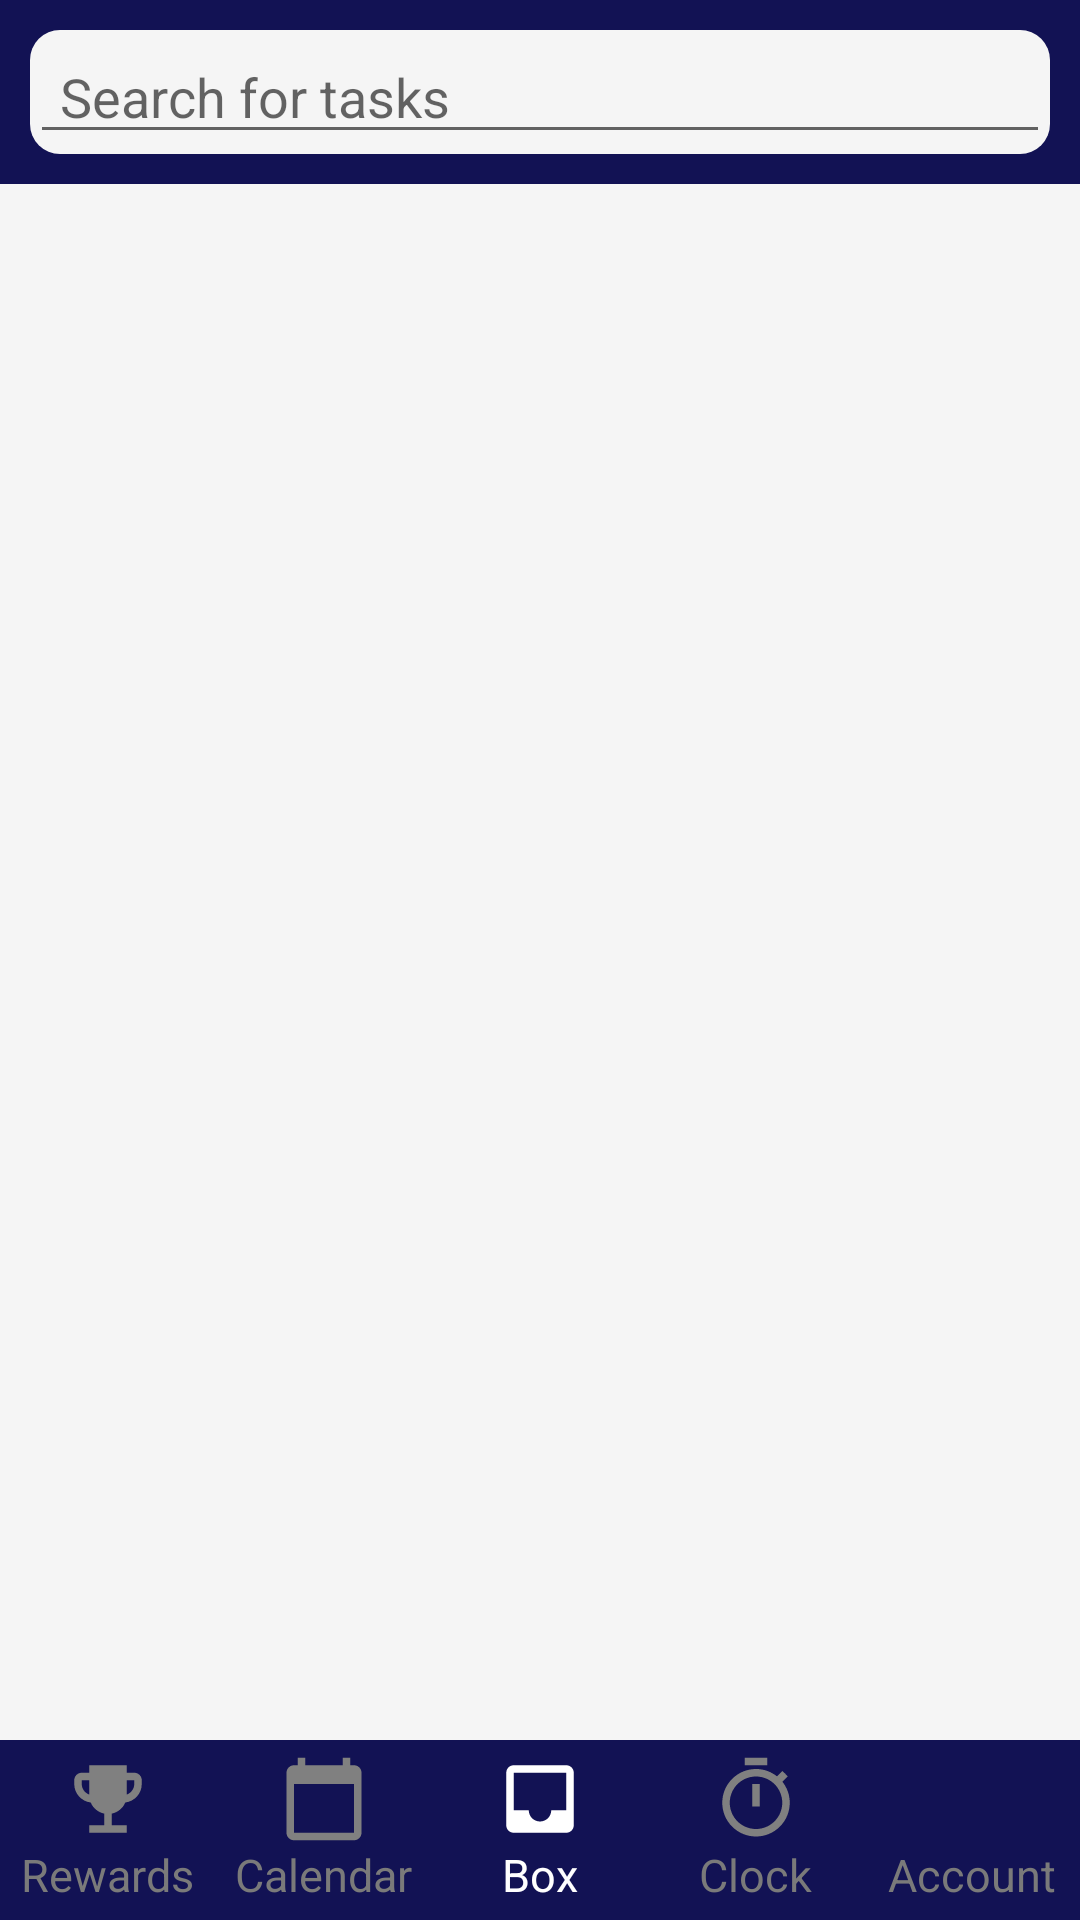

This screen was rendered from an Android layout file. Write that file and the resources it references.
<!-- AndroidManifest.xml: application theme AppTheme -->
<!-- res/layout/activity_box.xml -->
<?xml version="1.0" encoding="utf-8"?>
<RelativeLayout xmlns:android="http://schemas.android.com/apk/res/android"
    xmlns:app="http://schemas.android.com/apk/res-auto"
    xmlns:tools="http://schemas.android.com/tools"
    android:layout_width="fill_parent"
    android:layout_height="fill_parent"
    android:layout_gravity="center"
    android:orientation="vertical"
    tools:context=".MainActivity">


    <LinearLayout
        android:layout_width="match_parent"
        android:layout_height="match_parent"
        android:orientation="vertical"
        android:background="@color/colorMain"
        android:layout_above="@id/layout_bottom_bar">

        <LinearLayout
            android:layout_width="match_parent"
            android:layout_height="wrap_content"
            android:background="@drawable/search_box"
            android:layout_marginTop="10dp"
            android:layout_marginLeft="10dp"
            android:layout_marginStart="10dp"
            android:layout_marginRight="10dp"
            android:layout_marginEnd="10dp"
            android:layout_marginBottom="10dp">

            <EditText
                android:id="@+id/et_search"
                android:layout_width="0dp"
                android:layout_height="wrap_content"
                android:layout_weight="9"
                android:inputType="text"
                android:hint="@string/search_hint"
                android:drawableStart="@drawable/ic_search_blue"
                android:drawableLeft="@drawable/ic_search_blue"
                android:drawablePadding="10dp"
                android:paddingLeft="10dp"
                android:paddingStart="10dp"
                android:autofillHints="Search"/>

        </LinearLayout>

        <LinearLayout
            android:layout_width="match_parent"
            android:layout_height="match_parent"
            android:background="@color/colorLightGrey"
            android:paddingTop="10dp"
            android:orientation="vertical">

            <ListView
                android:id="@+id/list_search"
                android:layout_width="match_parent"
                android:layout_height="wrap_content"
                android:background="@android:color/white"
                android:layout_marginLeft="10dp"
                android:layout_marginStart="10dp"
                android:layout_marginRight="10dp"
                android:layout_marginEnd="10dp"
                android:divider="@color/colorLightGrey"
                android:dividerHeight="10sp">
            </ListView>

        </LinearLayout>


    </LinearLayout>



    <LinearLayout
        android:id="@+id/layout_bottom_bar"
        android:layout_width="match_parent"
        android:layout_height="60dp"
        android:layout_alignParentBottom="true"
        android:background="@color/colorMain"
        android:orientation="horizontal"
        android:baselineAligned="false">
        <LinearLayout
            android:id="@+id/layout_rewards"
            android:layout_width="0dp"
            android:layout_height="wrap_content"
            android:layout_weight="1"
            android:orientation="vertical"
            android:layout_gravity="center"
            android:gravity="center">
            <ImageView
                android:layout_width="30dp"
                android:layout_height="30dp"
                android:background="@drawable/ic_rewards_grey"/>
            <TextView
                android:layout_width="wrap_content"
                android:layout_height="wrap_content"
                android:text="@string/rewards"
                android:textColor="@color/colorIconGrey"
                android:textSize="15sp" />
        </LinearLayout>
        <LinearLayout
            android:id="@+id/layout_calendar"
            android:layout_width="0dp"
            android:layout_height="wrap_content"
            android:layout_weight="1"
            android:orientation="vertical"
            android:layout_gravity="center"
            android:gravity="center">
            <ImageView
                android:layout_width="30dp"
                android:layout_height="30dp"
                android:background="@drawable/ic_calendar_grey"/>
            <TextView
                android:layout_width="wrap_content"
                android:layout_height="wrap_content"
                android:text="@string/calendar"
                android:textColor="@color/colorIconGrey"
                android:textSize="15sp" />
        </LinearLayout>
        <LinearLayout
            android:id="@+id/layout_box"
            android:layout_width="0dp"
            android:layout_height="wrap_content"
            android:layout_weight="1"
            android:orientation="vertical"
            android:layout_gravity="center"
            android:gravity="center">
            <ImageView
                android:layout_width="30dp"
                android:layout_height="30dp"
                android:background="@drawable/ic_box_white"/>
            <TextView
                android:layout_width="wrap_content"
                android:layout_height="wrap_content"
                android:text="@string/box"
                android:textColor="@color/colorWhite"
                android:textSize="15sp" />

        </LinearLayout>
        <LinearLayout
            android:id="@+id/layout_clock"
            android:layout_width="0dp"
            android:layout_height="wrap_content"
            android:layout_weight="1"
            android:orientation="vertical"
            android:layout_gravity="center"
            android:gravity="center">
            <ImageView
                android:layout_width="30dp"
                android:layout_height="30dp"
                android:background="@drawable/ic_clock_grey"
                android:color="#808080"/>
            <TextView
                android:layout_width="wrap_content"
                android:layout_height="wrap_content"
                android:text="@string/clock"
                android:textColor="@color/colorIconGrey"
                android:textSize="15sp" />
        </LinearLayout>
        <LinearLayout
            android:id="@+id/layout_account"
            android:layout_width="0dp"
            android:layout_height="wrap_content"
            android:layout_weight="1"
            android:orientation="vertical"
            android:layout_gravity="center"
            android:gravity="center">
            <ImageView
                android:layout_width="30dp"
                android:layout_height="30dp"
                android:background="@drawable/ic_person_grey"/>
            <TextView
                android:layout_width="wrap_content"
                android:layout_height="wrap_content"
                android:text="@string/account"
                android:textColor="@color/colorIconGrey"
                android:textSize="15sp" />
        </LinearLayout>
    </LinearLayout>




</RelativeLayout>
<!-- resources referenced by this layout -->
<resources>
  <color name="colorIconGrey">#7A7A7A</color>
  <color name="colorLightGrey">#F5F5F5</color>
  <color name="colorMain">#121254</color>
  <color name="colorWhite">#FFFFFF</color>
  <!-- drawable ic_box_white (drawable-v24) -->
  <?xml version="1.0" encoding="utf-8"?>
  <vector xmlns:android="http://schemas.android.com/apk/res/android"
      android:width="24dp"
      android:height="24dp"
      android:viewportWidth="24"
      android:viewportHeight="24"
      android:tint="#FFFFFF">
  
      <path
          android:pathData="M0 0h24v24H0V0z" />
      <path
          android:fillColor="#000000"
          android:pathData="M19 3H4.99c-1.11 0-1.98 0.89 -1.98 2L3 19c0 1.1 0.88 2 1.99 2H19c1.1 0 2-0.9 2-2V5c0-1.11-0.9-2-2-2zm0 12h-4c0 1.66-1.35 3-3 3s-3-1.34-3-3H4.99V5H19v10z" />
  </vector>
  <!-- drawable ic_calendar_grey (drawable-v24) -->
  <?xml version="1.0" encoding="utf-8"?>
  <vector xmlns:android="http://schemas.android.com/apk/res/android"
      android:width="24dp"
      android:height="24dp"
      android:viewportWidth="24"
      android:viewportHeight="24"
      android:tint="#808080">
  
      <path
          android:fillColor="#000000"
          android:pathData="M20 3h-1V1h-2v2H7V1H5v2H4c-1.1 0-2 0.9-2 2v16c0 1.1 0.9 2 2 2h16c1.1 0 2-0.9 2-2V5c0-1.1-0.9-2-2-2zm0 18H4V8h16v13z" />
      <path
          android:pathData="M0 0h24v24H0z" />
  </vector>
  <!-- drawable ic_clock_grey (drawable-v24) -->
  <?xml version="1.0" encoding="utf-8"?>
  <vector xmlns:android="http://schemas.android.com/apk/res/android"
      android:width="24dp"
      android:height="24dp"
      android:viewportWidth="24"
      android:viewportHeight="24"
      android:tint="#808080">
  
      <path
          android:pathData="M0 0h24v24H0z" />
      <path
          android:fillColor="#000000"
          android:pathData="M15 1H9v2h6V1zm-4 13h2V8h-2v6zm8.03-6.61l1.42-1.42c-0.43-0.51-0.9-0.99-1.41-1.41l-1.42 1.42C16.07 4.74 14.12 4 12 4c-4.97 0-9 4.03-9 9s4.02 9 9 9 9-4.03 9-9c0-2.12-0.74-4.07-1.97-5.61zM12 20c-3.87 0-7-3.13-7-7s3.13-7 7-7 7 3.13 7 7-3.13 7-7 7z" />
  </vector>
  <!-- drawable ic_rewards_grey (drawable-v24) -->
  <?xml version="1.0" encoding="utf-8"?>
  <vector xmlns:android="http://schemas.android.com/apk/res/android"
      android:width="24dp"
      android:height="24dp"
      android:viewportWidth="24"
      android:viewportHeight="24"
      android:tint="#808080">
  
      <path
          android:pathData="M 0 0 H 24 V 24 H 0 V 0 Z" />
      <path
          android:fillColor="#000000"
          android:pathData="M19,5h-2V3H7v2H5C3.9,5,3,5.9,3,7v1c0,2.55,1.92,4.63,4.39,4.94c0.63,1.5,1.98,2.63,3.61,2.96V19H7v2h10v-2h-4v-3.1 c1.63-0.33,2.98-1.46,3.61-2.96C19.08,12.63,21,10.55,21,8V7C21,5.9,20.1,5,19,5z M5,8V7h2v3.82C5.84,10.4,5,9.3,5,8z M19,8 c0,1.3-0.84,2.4-2,2.82V7h2V8z" />
  </vector>
  <!-- drawable search_box (drawable-v24) -->
  <?xml version="1.0" encoding="UTF-8"?>
  <shape xmlns:android="http://schemas.android.com/apk/res/android">
      <solid android:color="@color/colorLightGrey"/>
      <corners android:radius="10dp"/>
      <padding android:left="0dp" android:top="0dp" android:right="0dp" android:bottom="0dp" />
  </shape>
  <string name="account">Account</string>
  <string name="box">Box</string>
  <string name="calendar">Calendar</string>
  <string name="clock">Clock</string>
  <string name="rewards">Rewards</string>
  <string name="search_hint">Search for tasks</string>
  <style name="AppTheme" parent="Theme.AppCompat.Light.DarkActionBar">
          
          <item name="colorPrimary">@color/colorPrimary</item>
          <item name="colorPrimaryDark">@color/colorPrimaryDark</item>
          <item name="colorAccent">@color/colorAccent</item>
      </style>
  <color name="colorPrimary">#6200EE</color>
  <color name="colorPrimaryDark">#3700B3</color>
  <color name="colorAccent">#03DAC5</color>
</resources>
